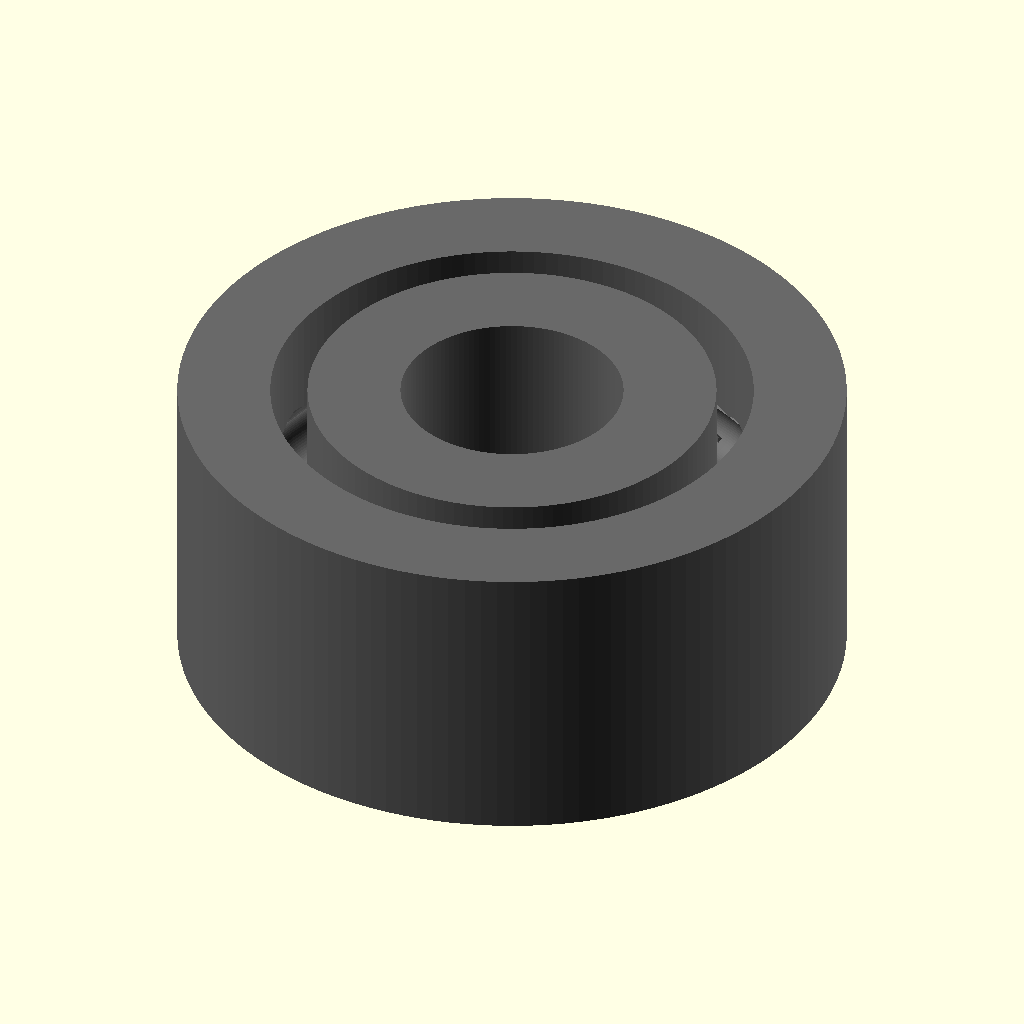
Cell 1 — every parameter at its default value.
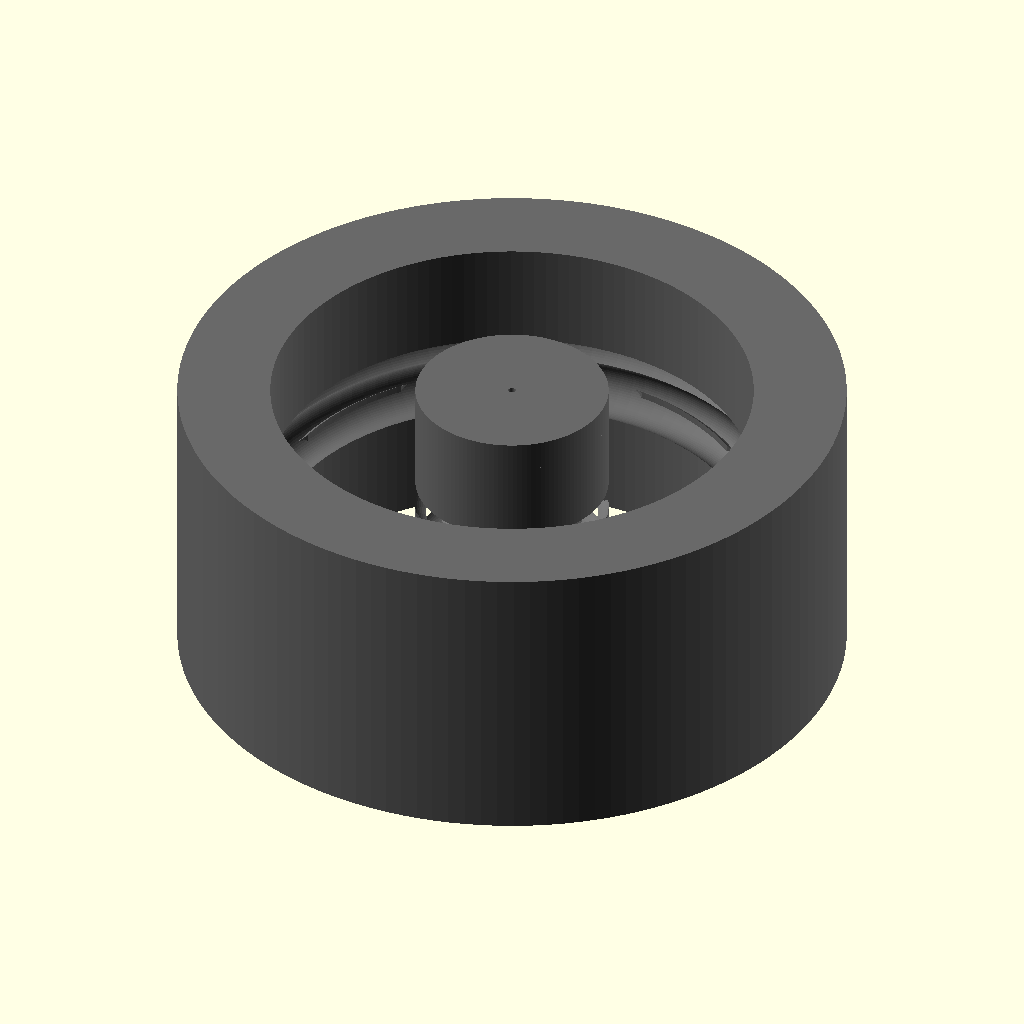
Cell 2: bore_diameter_mm = 0.1 (everything else at default).
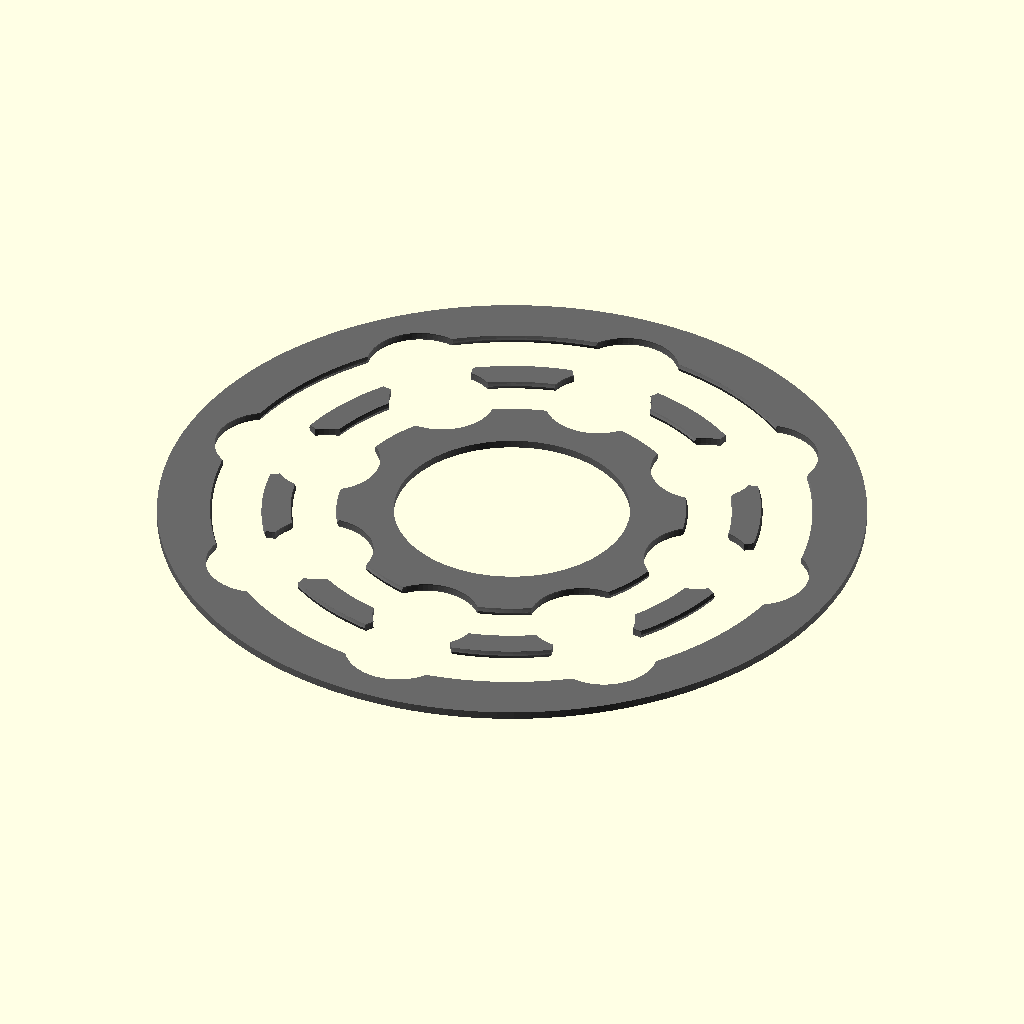
Cell 3: the same model with width_mm = 0.1.
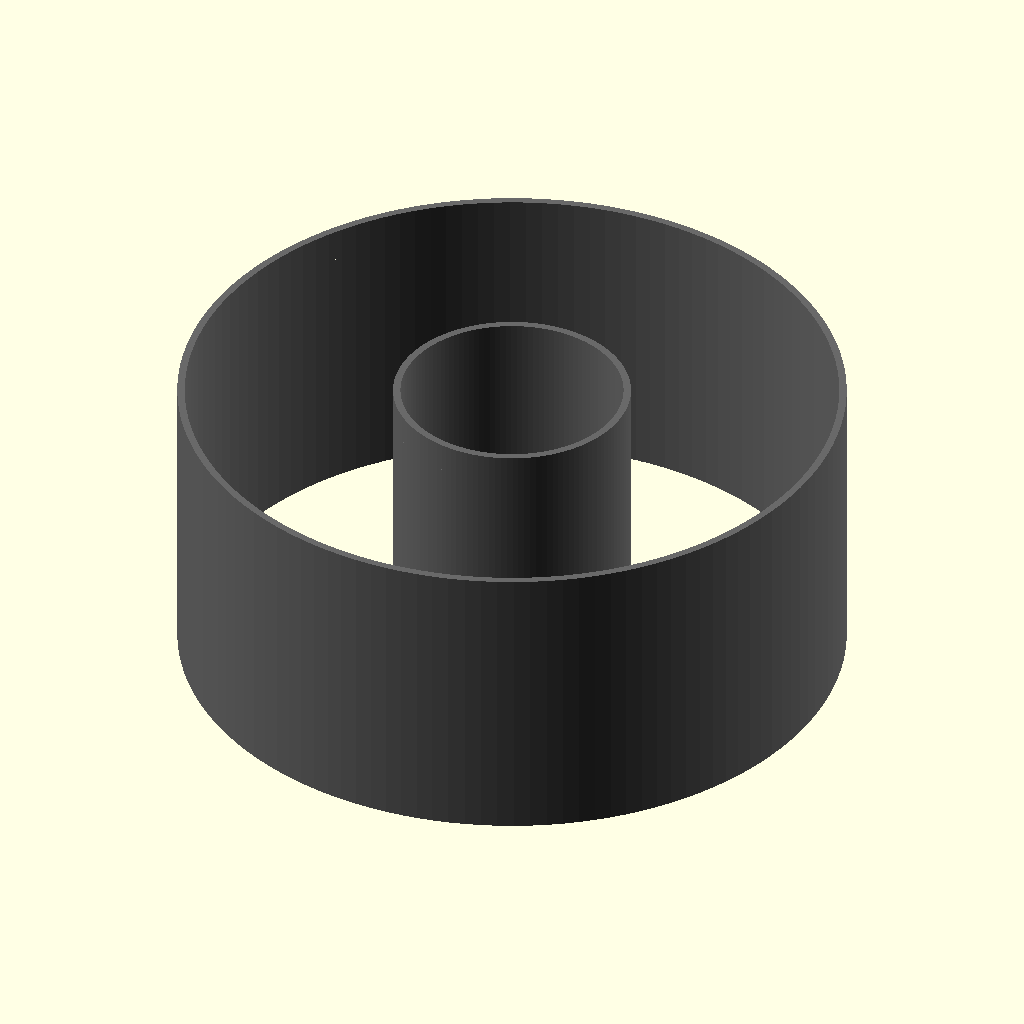
Cell 4 — race_radial_thickness_mm set to 0.05, the other parameters unchanged.
All cells are drawn from the same view direction (rotation 55°, 0°, 25°, orthographic, colour scheme Cornfield), but the view is re-fitted for each cell, so position and scale can differ between cells as well as the parameter.
The OpenSCAD source (results/nopscadlib/ablations/no_verification/scad/ball_bearing__BBMR93.scad):
// Ball bearing (single connected solid) with visible races + balls
// Target dimensions: 3.0mm bore, 9.0mm outer diameter, 4.0mm width

bore_diameter_mm = 3.0;   //[1.5:6:0.1]
outer_diameter_mm = 9.0;  //[4.5:18:0.1]
width_mm = 4.0;           //[2:8:0.1]

race_radial_thickness_mm = 1.2;   //[0.6:2.4:0.05]
race_axial_margin_mm = 0.35;      //[0.15:0.8:0.05]

ball_diameter_mm = 1.2;           //[0.6:2.4:0.05]
ball_count = 8;                   //[5:14:1]

bridge_thickness_mm = 0.35;       //[0.2:0.8:0.05]  // web that keeps inner+outer races connected
overlap_mm = 0.15;                //[0.05:0.5:0.05]
eps_mm = 0.05;                    //[0.01:0.2:0.01]

$fn = 128;

module ball_bearing() {
    r_bore  = bore_diameter_mm/2;
    r_outer = outer_diameter_mm/2;

    // Keep races inside the ring
    r_inner_outer = r_bore + race_radial_thickness_mm;      // outer radius of inner race
    r_outer_inner = r_outer - race_radial_thickness_mm;     // inner radius of outer race

    // Ball path between races
    r_ball_center = (r_inner_outer + r_outer_inner)/2;

    // Axial extents
    h_race = max(0, width_mm - 2*race_axial_margin_mm);
    bridge_h = min(bridge_thickness_mm, max(0.2, h_race - 2*eps_mm));

    // Middle gap between races (radial)
    gap_r_inner = r_inner_outer + eps_mm;
    gap_r_outer = r_outer_inner - eps_mm;

    // Visual grooves (kept within material)
    groove_r = min(0.35, race_radial_thickness_mm*0.35);
    groove_z = min(0.30, max(0.15, h_race*0.22));

    // Ball pockets (shallow dimples so the part stays connected)
    pocket_r = ball_diameter_mm/2 + 0.08;
    pocket_depth = min(pocket_r*0.55, race_radial_thickness_mm*0.45);

    // Place pocket centers slightly into each race from the ball centerline
    r_pocket_outer = r_ball_center + (race_radial_thickness_mm/2 - pocket_depth/2);
    r_pocket_inner = r_ball_center - (race_radial_thickness_mm/2 - pocket_depth/2);

    color("DimGray")
    difference() {
        // Base ring: OD and width are exact
        cylinder(r=r_outer, h=width_mm, center=true);

        // Bore: ID is exact
        cylinder(r=r_bore, h=width_mm + 2*eps_mm, center=true);

        // Radial gap between races, but leave a central axial bridge so it's ONE connected solid.
        // Implemented as two annular cuts (top and bottom), leaving bridge at z=0.
        union() {
            for (zsgn = [-1, 1]) {
                translate([0, 0, zsgn*(bridge_h/2 + overlap_mm)])
                    difference() {
                        cylinder(r=gap_r_outer, h=width_mm - bridge_h + 2*eps_mm, center=true);
                        cylinder(r=gap_r_inner, h=width_mm - bridge_h + 4*eps_mm, center=true);
                    }
            }
        }

        // Race grooves (subtle, axial-positioned so they are visible in side view)
        // Outer race groove: cut into the inner face of the outer race
        for (zsgn = [-1, 1]) {
            translate([0, 0, zsgn*groove_z])
                rotate_extrude(angle=360)
                    translate([r_outer_inner + groove_r*0.55, 0, 0])
                        circle(r=groove_r, $fn=64);
        }

        // Inner race groove: cut into the outer face of the inner race
        for (zsgn = [-1, 1]) {
            translate([0, 0, zsgn*groove_z])
                rotate_extrude(angle=360)
                    translate([r_inner_outer - groove_r*0.55, 0, 0])
                        circle(r=groove_r*0.9, $fn=64);
        }

        // Ball pockets: shallow dimples on both races (do NOT remove full balls)
        // This creates visible "balls" impression while keeping a single connected solid.
        for (i = [0:ball_count-1]) {
            ang = i*360/ball_count;

            // Outer race dimples
            rotate([0, 0, ang])
                translate([r_pocket_outer, 0, 0])
                    sphere(r=pocket_r, $fn=64);

            // Inner race dimples
            rotate([0, 0, ang])
                translate([r_pocket_inner, 0, 0])
                    sphere(r=pocket_r, $fn=64);
        }
    }
}

ball_bearing();
Customizer parameters (derived from the source; name, type, default, range or options):
bore_diameter_mm: number, default 3, range 0.1 to 1.5, step 6
outer_diameter_mm: number, default 9, range 0.1 to 4.5, step 18
width_mm: number, default 4, range 0.1 to 2, step 8
race_radial_thickness_mm: number, default 1.2, range 0.05 to 0.6, step 2.4
race_axial_margin_mm: number, default 0.35, range 0.05 to 0.15, step 0.8
ball_diameter_mm: number, default 1.2, range 0.05 to 0.6, step 2.4
ball_count: number, default 8, range 1 to 5, step 14
bridge_thickness_mm: number, default 0.35, range 0.05 to 0.2, step 0.8
overlap_mm: number, default 0.15, range 0.05 to 0.05, step 0.5
eps_mm: number, default 0.05, range 0.01 to 0.01, step 0.2
